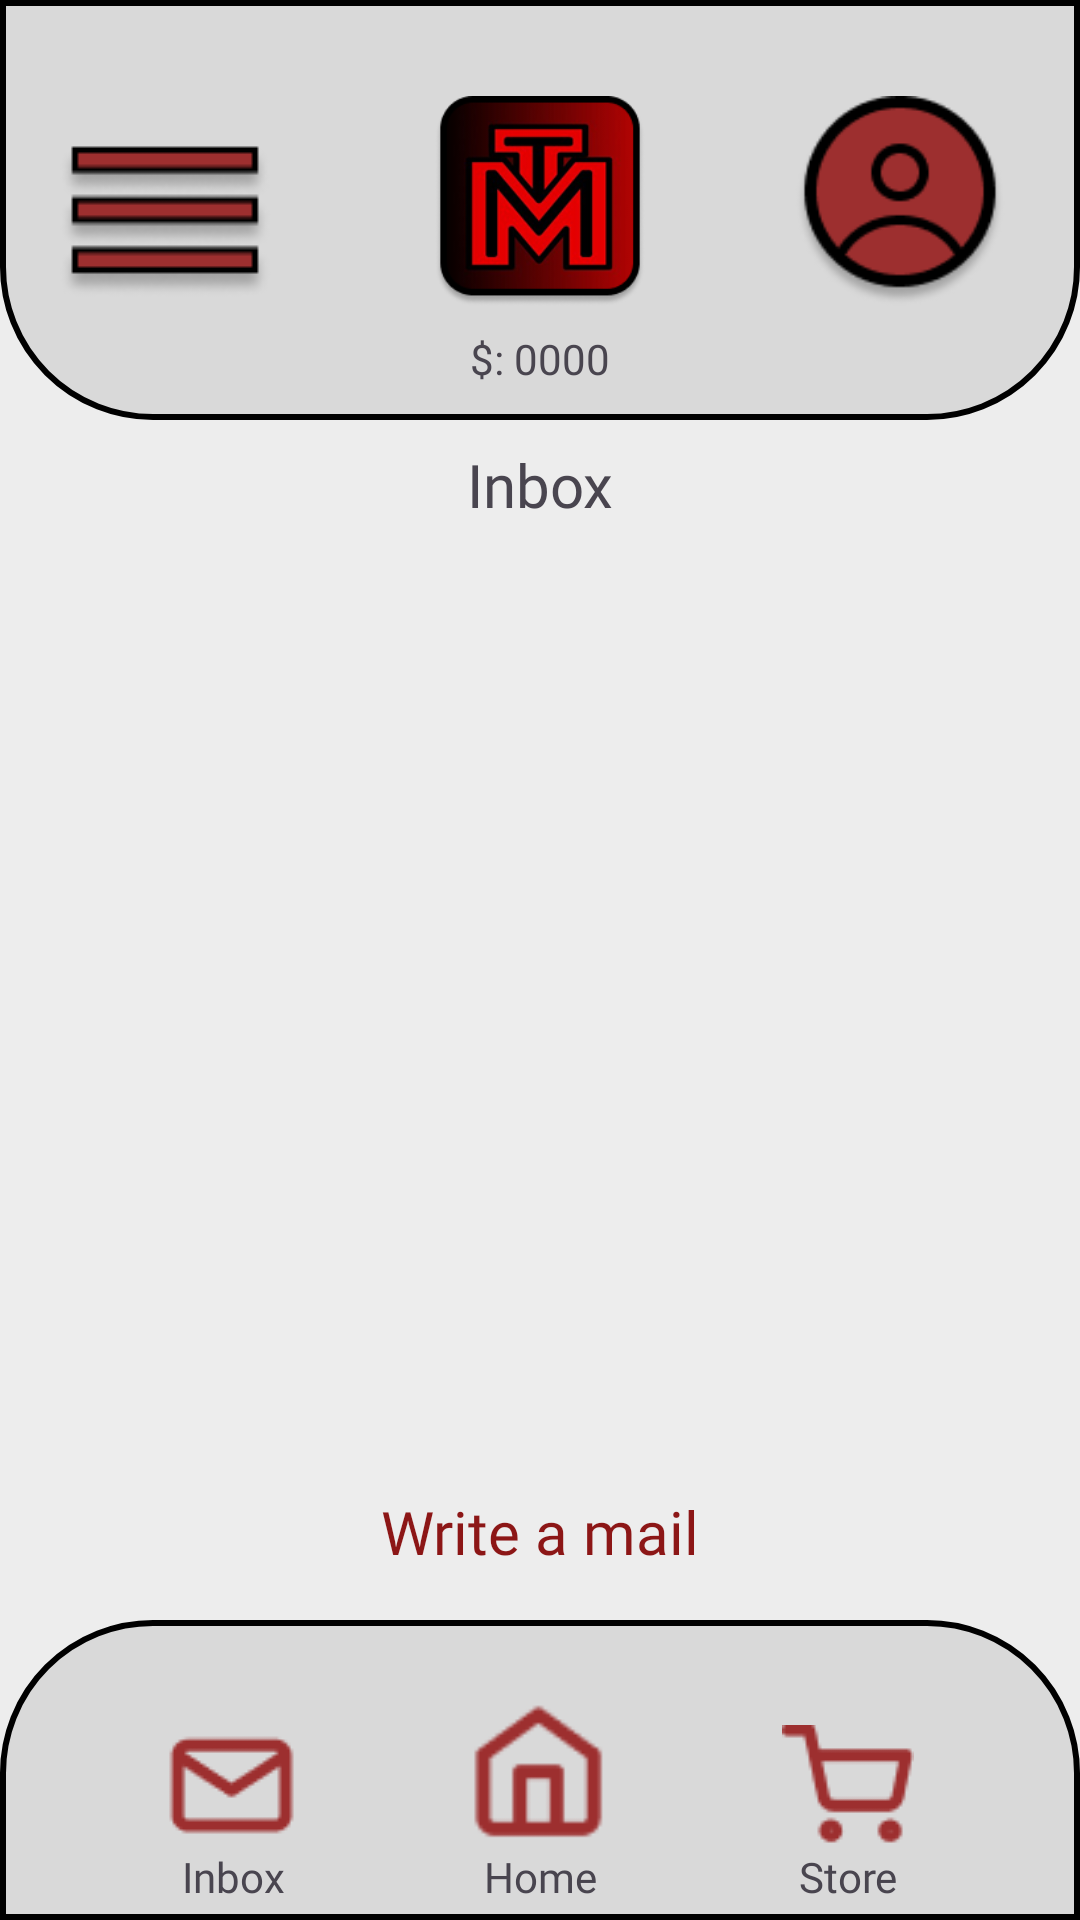

Produce the Android XML layout that renders to this screen, including the resource entries it uses.
<!-- AndroidManifest.xml: application theme Theme.MonsTiers -->
<!-- res/layout/activity_inbox.xml -->
<?xml version="1.0" encoding="utf-8"?>
<androidx.constraintlayout.widget.ConstraintLayout xmlns:android="http://schemas.android.com/apk/res/android"
    xmlns:app="http://schemas.android.com/apk/res-auto"
    xmlns:tools="http://schemas.android.com/tools"
    android:id="@+id/main"
    android:layout_width="match_parent"
    android:layout_height="match_parent"
    android:background="#EDEDED"
    tools:context=".Inbox_activity">

    <ImageView
        android:id="@+id/imageView5"
        android:layout_width="0dp"
        android:layout_height="140dp"
        app:layout_constraintEnd_toEndOf="parent"
        app:layout_constraintHorizontal_bias="0.0"
        app:layout_constraintStart_toStartOf="parent"
        app:layout_constraintTop_toTopOf="parent"
        app:srcCompat="@drawable/ui_background_top" />

    <ImageView
        android:id="@+id/imageViewLogo"
        android:layout_width="70dp"
        android:layout_height="70dp"
        android:layout_marginTop="32dp"
        app:layout_constraintEnd_toEndOf="parent"
        app:layout_constraintStart_toStartOf="parent"
        app:layout_constraintTop_toTopOf="parent"
        app:srcCompat="@drawable/mticon_1" />

    <TextView
        android:id="@+id/textViewPlayerMoney"
        android:layout_width="wrap_content"
        android:layout_height="wrap_content"
        android:layout_marginTop="8dp"
        android:fontFamily="@font/audiowide_regular"
        android:text="$: 0000"
        app:layout_constraintEnd_toEndOf="parent"
        app:layout_constraintStart_toStartOf="parent"
        app:layout_constraintTop_toBottomOf="@+id/imageViewLogo" />

    <ImageView
        android:id="@+id/imageViewProfilePicButton"
        android:layout_width="70dp"
        android:layout_height="70dp"
        android:layout_marginStart="50dp"
        android:layout_marginTop="32dp"
        app:layout_constraintStart_toEndOf="@+id/imageViewLogo"
        app:layout_constraintTop_toTopOf="parent"
        app:srcCompat="@drawable/profile_avatar" />

    <ImageView
        android:id="@+id/imageViewHamburger"
        android:layout_width="wrap_content"
        android:layout_height="wrap_content"
        android:layout_marginTop="30dp"
        android:layout_marginEnd="50dp"
        app:layout_constraintEnd_toStartOf="@+id/imageViewLogo"
        app:layout_constraintTop_toTopOf="parent"
        app:srcCompat="@drawable/hamburger_menu" />

    <ImageView
        android:id="@+id/imageView10"
        android:layout_width="0dp"
        android:layout_height="100dp"
        app:layout_constraintBottom_toBottomOf="parent"
        app:layout_constraintEnd_toEndOf="parent"
        app:layout_constraintHorizontal_bias="0.0"
        app:layout_constraintStart_toStartOf="parent"
        app:srcCompat="@drawable/ui_background_bottom" />

    <ImageView
        android:id="@+id/imageViewHomeButton"
        android:layout_width="50dp"
        android:layout_height="50dp"
        android:layout_marginBottom="24dp"
        app:layout_constraintBottom_toBottomOf="parent"
        app:layout_constraintEnd_toEndOf="parent"
        app:layout_constraintStart_toStartOf="parent"
        app:srcCompat="@drawable/home_icon" />

    <ImageView
        android:id="@+id/imageViewInboxButton"
        android:layout_width="wrap_content"
        android:layout_height="wrap_content"
        android:layout_marginBottom="24dp"
        app:layout_constraintBottom_toBottomOf="parent"
        app:layout_constraintEnd_toStartOf="@+id/imageViewHomeButton"
        app:layout_constraintStart_toStartOf="parent"
        app:srcCompat="@drawable/mail_icon" />

    <ImageView
        android:id="@+id/imageViewStoreButton"
        android:layout_width="wrap_content"
        android:layout_height="wrap_content"
        android:layout_marginBottom="24dp"
        app:layout_constraintBottom_toBottomOf="parent"
        app:layout_constraintEnd_toEndOf="@+id/imageView10"
        app:layout_constraintStart_toEndOf="@+id/imageViewHomeButton"
        app:srcCompat="@drawable/shopping_cart_icon" />

    <TextView
        android:id="@+id/textView6"
        android:layout_width="wrap_content"
        android:layout_height="wrap_content"
        android:fontFamily="@font/audiowide_regular"
        android:text="Inbox"
        app:layout_constraintEnd_toEndOf="@+id/imageViewInboxButton"
        app:layout_constraintStart_toStartOf="@+id/imageViewInboxButton"
        app:layout_constraintTop_toBottomOf="@+id/imageViewInboxButton" />

    <TextView
        android:id="@+id/textView7"
        android:layout_width="wrap_content"
        android:layout_height="wrap_content"
        android:fontFamily="@font/audiowide_regular"
        android:text="Home"
        app:layout_constraintEnd_toEndOf="@+id/imageViewHomeButton"
        app:layout_constraintStart_toStartOf="@+id/imageViewHomeButton"
        app:layout_constraintTop_toBottomOf="@+id/imageViewHomeButton" />

    <TextView
        android:id="@+id/textView8"
        android:layout_width="wrap_content"
        android:layout_height="wrap_content"
        android:fontFamily="@font/audiowide_regular"
        android:text="Store"
        app:layout_constraintEnd_toEndOf="@+id/imageViewStoreButton"
        app:layout_constraintStart_toStartOf="@+id/imageViewStoreButton"
        app:layout_constraintTop_toBottomOf="@+id/imageViewStoreButton" />

    <androidx.recyclerview.widget.RecyclerView
        android:id="@+id/recyclerViewMails"
        android:layout_width="0dp"
        android:layout_height="0dp"
        android:layout_marginStart="16dp"
        android:layout_marginTop="16dp"
        android:layout_marginEnd="16dp"
        android:layout_marginBottom="16dp"
        app:layout_constraintBottom_toTopOf="@+id/textViewWriteMail"
        app:layout_constraintEnd_toEndOf="parent"
        app:layout_constraintStart_toStartOf="parent"
        app:layout_constraintTop_toBottomOf="@+id/textView9" />

    <TextView
        android:id="@+id/textView9"
        android:layout_width="wrap_content"
        android:layout_height="wrap_content"
        android:layout_marginTop="8dp"
        android:fontFamily="@font/audiowide_regular"
        android:text="Inbox"
        android:textSize="20dp"
        app:layout_constraintEnd_toEndOf="parent"

        app:layout_constraintStart_toStartOf="parent"
        app:layout_constraintTop_toBottomOf="@+id/imageView5" />

    <TextView
        android:id="@+id/textViewWriteMail"
        android:layout_width="wrap_content"
        android:layout_height="wrap_content"
        android:layout_marginBottom="16dp"
        android:fontFamily="@font/audiowide_regular"
        android:text="Write a mail"
        android:textColor="#8C1616"
        android:textSize="20dp"
        app:layout_constraintBottom_toTopOf="@+id/imageView10"
        app:layout_constraintEnd_toEndOf="parent"
        app:layout_constraintStart_toStartOf="parent" />

</androidx.constraintlayout.widget.ConstraintLayout>
<!-- resources referenced by this layout -->
<resources>
  <!-- drawable hamburger_menu: png bitmap (drawable, 2531 bytes) -->
  <!-- drawable home_icon: png bitmap (drawable, 818 bytes) -->
  <!-- drawable mail_icon: png bitmap (drawable, 819 bytes) -->
  <!-- drawable mticon_1: png bitmap (drawable, 23740 bytes) -->
  <!-- drawable profile_avatar: png bitmap (drawable, 4765 bytes) -->
  <!-- drawable shopping_cart_icon: png bitmap (drawable, 929 bytes) -->
  <!-- drawable ui_background_bottom (drawable) -->
  <shape xmlns:android="http://schemas.android.com/apk/res/android">
      <solid android:color="#D9D9D9"/>
      <corners
          android:bottomLeftRadius="0dp"
          android:bottomRightRadius="0dp"
          android:topLeftRadius="50dp"
          android:topRightRadius="50dp"/>
      <padding
          android:left="10dp"
          android:top="10dp"
          android:right="10dp"
          android:bottom="10dp"/>
      <stroke
          android:width="2dp"
          android:color="#000000"/>
      <shadow
          android:color="#55000000"
          android:radius="4dp"/>
  </shape>
  <!-- drawable ui_background_top (drawable) -->
  <shape xmlns:android="http://schemas.android.com/apk/res/android">
      <solid android:color="#D9D9D9"/>
      <corners
          android:bottomLeftRadius="50dp"
          android:bottomRightRadius="50dp"
          android:topLeftRadius="0dp"
          android:topRightRadius="0dp"/>
      <padding
          android:left="10dp"
          android:top="10dp"
          android:right="10dp"
          android:bottom="10dp"/>
      <stroke
          android:width="2dp"
          android:color="#000000"/>
      <shadow
          android:color="#55000000"
          android:radius="4dp"/>
  </shape>
  <style name="Theme.MonsTiers" parent="Base.Theme.MonsTiers" />
  <style name="Base.Theme.MonsTiers" parent="Theme.Material3.DayNight.NoActionBar">
          
          
      </style>
</resources>
